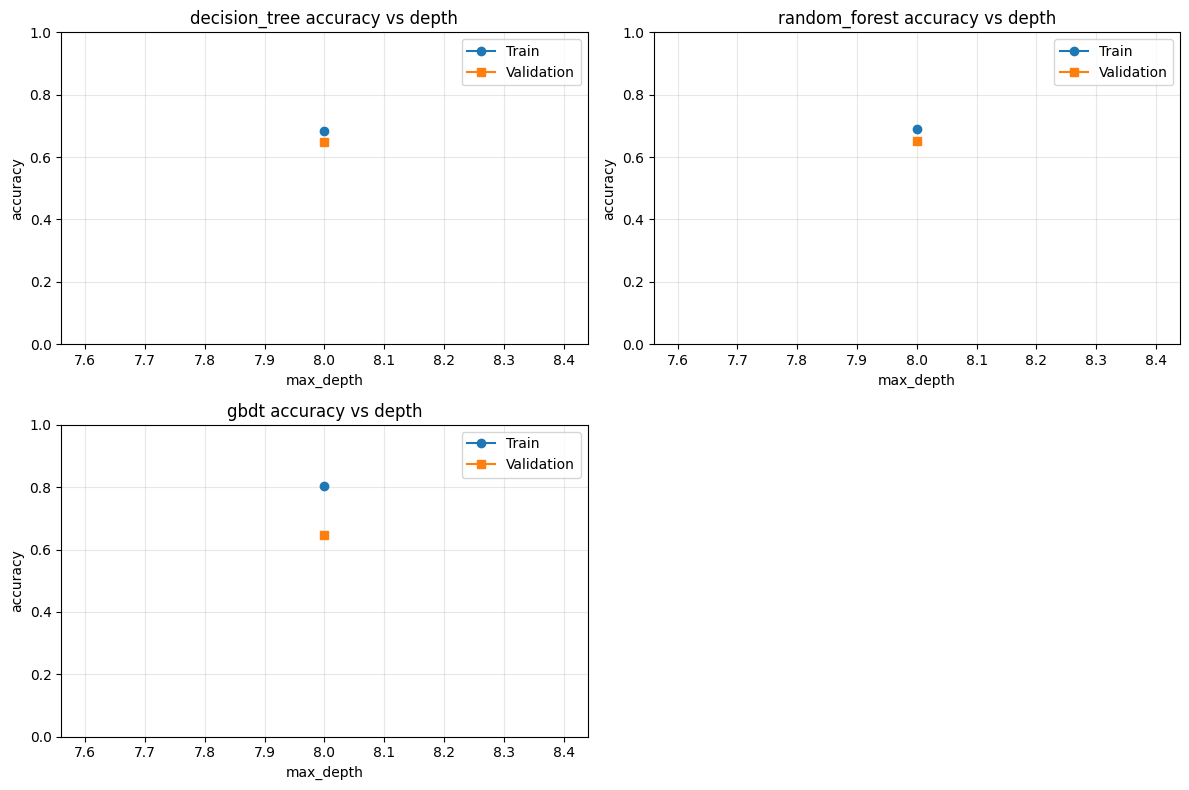

The data file committed next to this chart (first rows):
model, depth, train_accuracy, validation_accuracy
decision_tree, 8, 0.6839, 0.6478
random_forest, 8, 0.69, 0.6513
gbdt, 8, 0.8049, 0.6476
